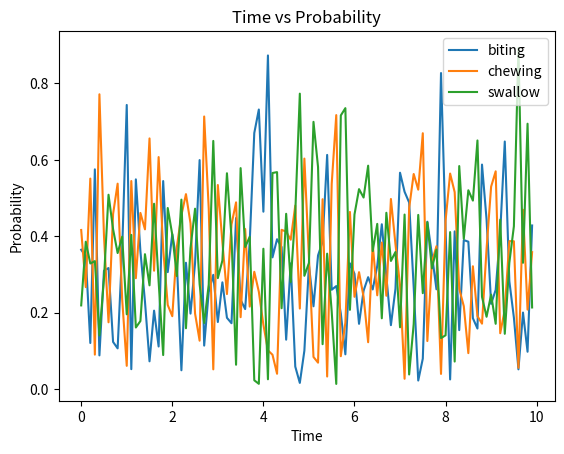

Source code (Python):
import matplotlib.pyplot as plt
import numpy as np

# example input
# data = [
#     {
#         "time": {"start": 0, "end": 0.96},
#         "tags": [("biting", 0.4), ("chewing", 0.5), ("swallow", 0.1)],
#     },
# ]

data = []

for i in range(100):
    probability = np.random.random(3)
    probability /= probability.sum()

    data.append(
        {
            "time": {"start": i * 0.1, "end": i * 0.1 + 0.96},
            "tags": [
                ("biting", probability[0]),
                ("chewing", probability[1]),
                ("swallow", probability[2]),
            ],
        }
    )


x1, x2, x3 = [], [], []
y = []
for segment in data:
    x1.append(segment["tags"][0][1])
    x2.append(segment["tags"][1][1])
    x3.append(segment["tags"][2][1])
    y.append(segment["time"]["start"])

plt.plot(y, x1, label="biting")
plt.plot(y, x2, label="chewing")
plt.plot(y, x3, label="swallow")

plt.legend()
plt.xlabel("Time")
plt.ylabel("Probability")
plt.title("Time vs Probability")

plt.show()
